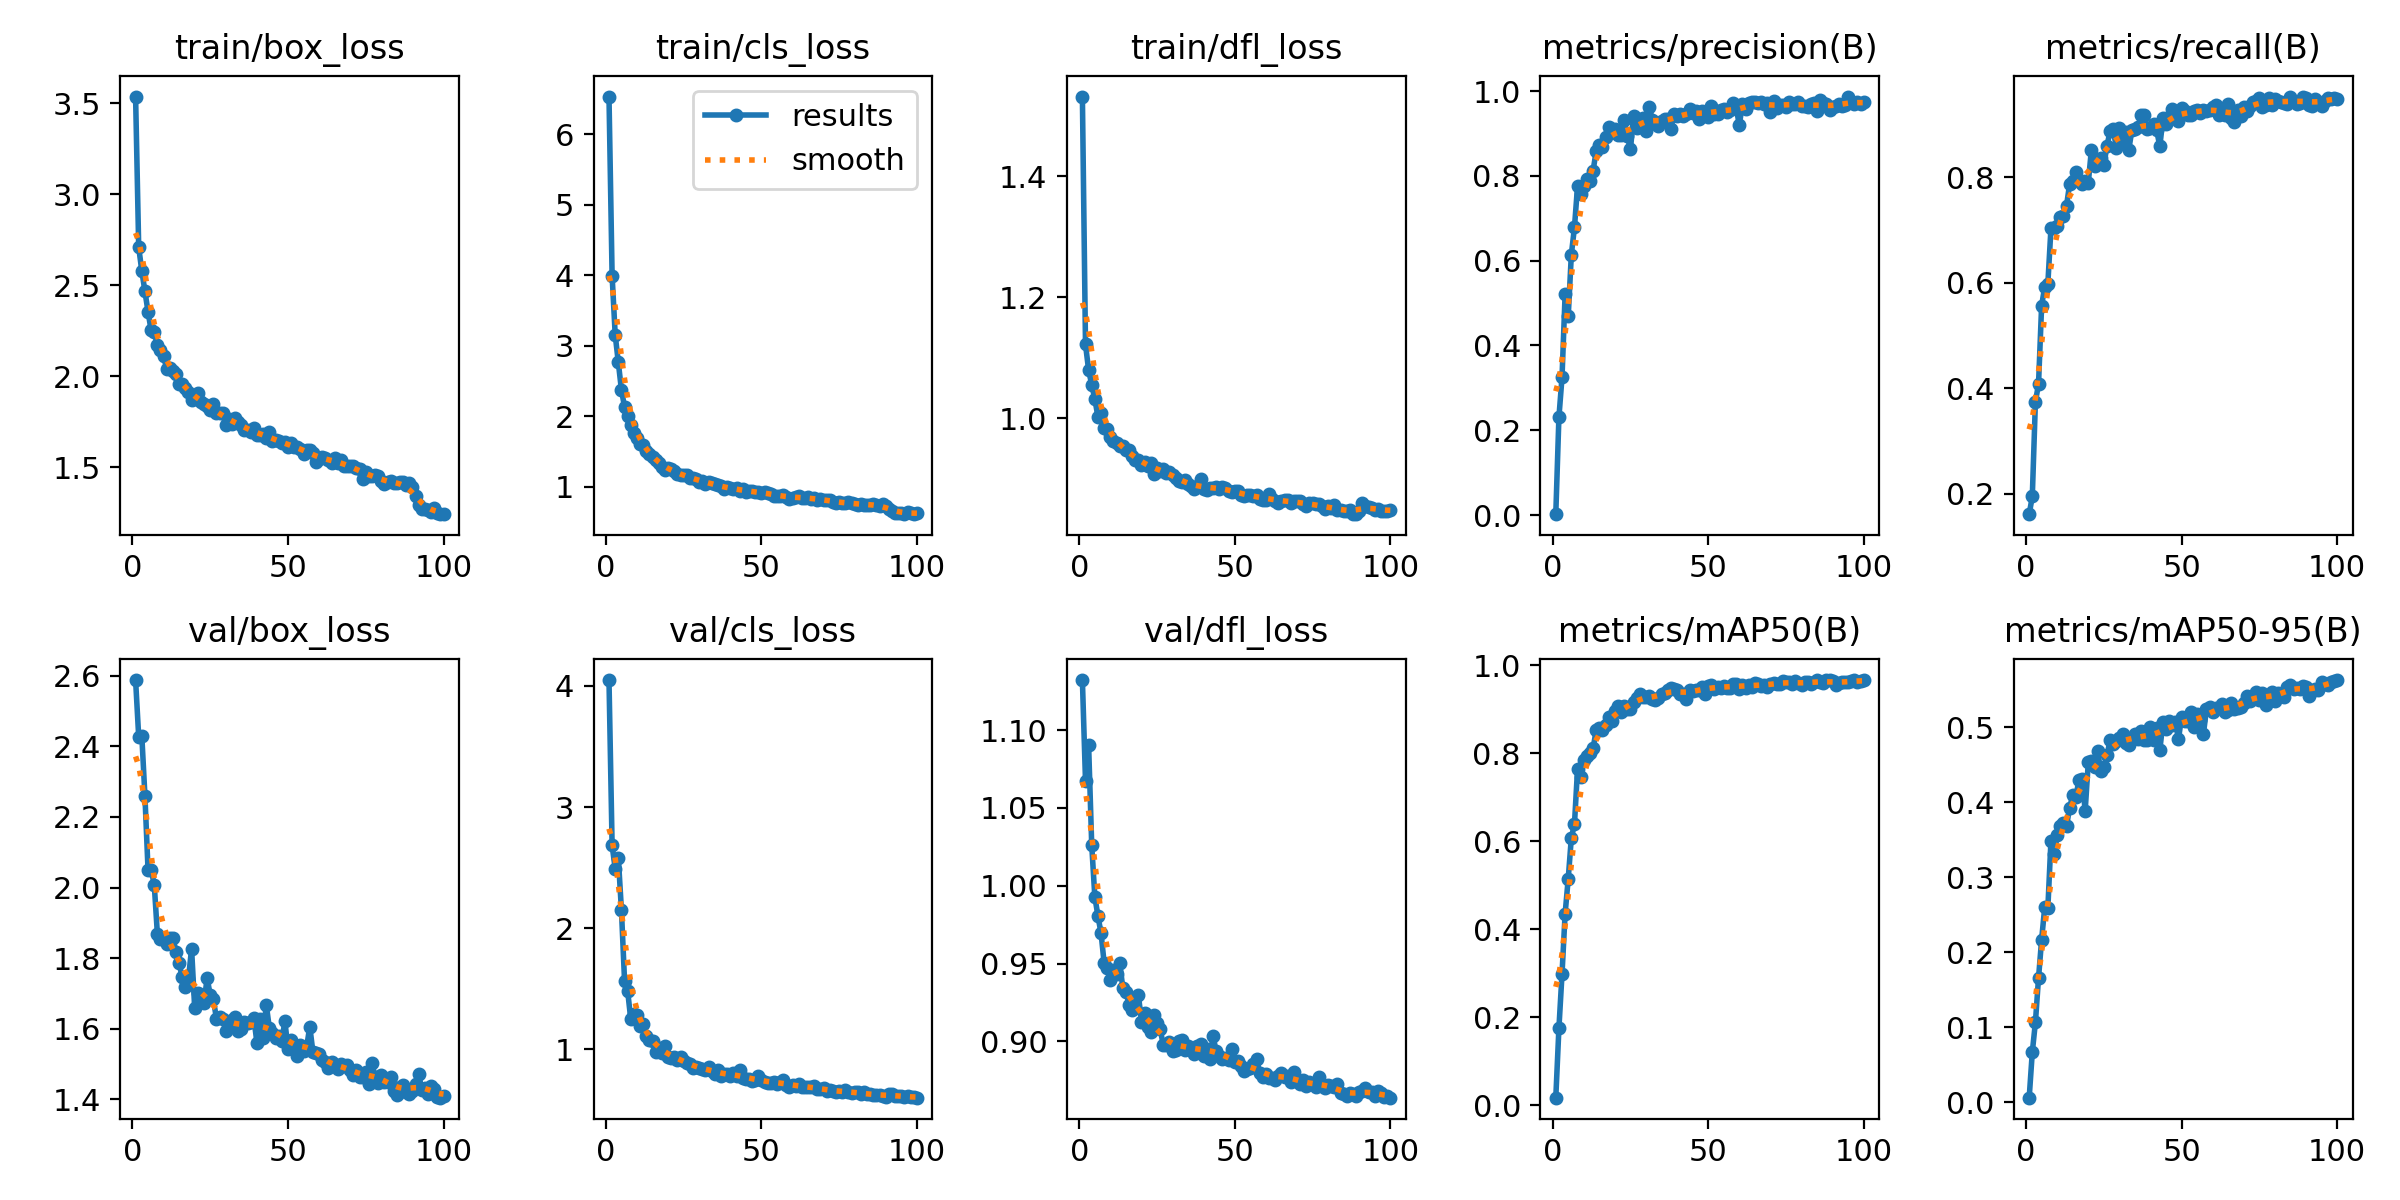

Source data for this figure (header and first rows):
epoch, time, train/box_loss, train/cls_loss, train/dfl_loss, metrics/precision(B), metrics/recall(B), metrics/mAP50(B), metrics/mAP50-95(B), val/box_loss, val/cls_loss, val/dfl_loss, lr/pg0, lr/pg1, lr/pg2
1, 64.47, 3.537, 6.538, 1.531, 0.00205, 0.1609, 0.01728, 0.00628, 2.587, 4.048, 1.132, 0.003309, 0.003309, 0.07022
2, 91.12, 2.708, 3.999, 1.122, 0.2301, 0.1945, 0.1747, 0.06702, 2.427, 2.686, 1.067, 0.006577, 0.006577, 0.04015
3, 118.9, 2.578, 3.156, 1.08, 0.3246, 0.3745, 0.2984, 0.1068, 2.429, 2.489, 1.09, 0.009778, 0.009778, 0.01002
4, 146.1, 2.467, 2.767, 1.056, 0.521, 0.4075, 0.4356, 0.1658, 2.26, 2.581, 1.026, 0.009703, 0.009703, 0.009703
5, 173.1, 2.354, 2.376, 1.032, 0.4693, 0.5568, 0.5153, 0.2172, 2.05, 2.151, 0.9929, 0.009604, 0.009604, 0.009604
6, 200.2, 2.252, 2.137, 1.002, 0.6145, 0.5924, 0.6081, 0.2607, 2.051, 1.568, 0.9806, 0.009505, 0.009505, 0.009505
7, 227.4, 2.241, 2.006, 1.009, 0.6783, 0.5983, 0.6389, 0.2591, 2.008, 1.482, 0.9694, 0.009406, 0.009406, 0.009406
8, 254.5, 2.17, 1.881, 0.9835, 0.7763, 0.7033, 0.7651, 0.3491, 1.869, 1.249, 0.9503, 0.009307, 0.009307, 0.009307
9, 281.7, 2.144, 1.76, 0.9826, 0.757, 0.7035, 0.7465, 0.3315, 1.855, 1.292, 0.9471, 0.009208, 0.009208, 0.009208
10, 309, 2.111, 1.698, 0.9692, 0.7756, 0.7079, 0.7861, 0.3563, 1.856, 1.283, 0.9397, 0.009109, 0.009109, 0.009109
11, 336.4, 2.039, 1.611, 0.962, 0.7929, 0.7245, 0.7948, 0.3684, 1.841, 1.196, 0.9458, 0.00901, 0.00901, 0.00901
12, 363.7, 2.044, 1.591, 0.959, 0.7873, 0.7269, 0.8006, 0.3728, 1.857, 1.214, 0.9436, 0.008911, 0.008911, 0.008911
13, 390.2, 2.029, 1.509, 0.9538, 0.8125, 0.7461, 0.8114, 0.3683, 1.857, 1.115, 0.9504, 0.008812, 0.008812, 0.008812
14, 416.7, 2.014, 1.467, 0.9537, 0.8591, 0.7873, 0.8538, 0.393, 1.817, 1.081, 0.9342, 0.008713, 0.008713, 0.008713
15, 444.4, 1.959, 1.421, 0.9475, 0.8723, 0.7937, 0.8585, 0.4093, 1.785, 1.068, 0.932, 0.008614, 0.008614, 0.008614
16, 471.2, 1.958, 1.387, 0.9475, 0.8681, 0.8103, 0.8531, 0.407, 1.745, 0.9829, 0.9237, 0.008515, 0.008515, 0.008515
17, 497.2, 1.937, 1.335, 0.9387, 0.8925, 0.7943, 0.8652, 0.4304, 1.717, 1.011, 0.9203, 0.008416, 0.008416, 0.008416
18, 523.8, 1.911, 1.279, 0.9318, 0.9143, 0.7877, 0.8837, 0.4306, 1.742, 0.9712, 0.9212, 0.008317, 0.008317, 0.008317
19, 550.5, 1.867, 1.247, 0.931, 0.9082, 0.7926, 0.8729, 0.3891, 1.827, 1.025, 0.9298, 0.008218, 0.008218, 0.008218
20, 577.8, 1.89, 1.262, 0.923, 0.9094, 0.7893, 0.8956, 0.4534, 1.659, 0.9353, 0.9128, 0.008119, 0.008119, 0.008119
21, 605.2, 1.906, 1.249, 0.9283, 0.8961, 0.8525, 0.9073, 0.4555, 1.701, 0.9327, 0.9182, 0.00802, 0.00802, 0.00802
22, 633.1, 1.858, 1.222, 0.9207, 0.897, 0.8214, 0.8939, 0.4476, 1.676, 0.9402, 0.9096, 0.007921, 0.007921, 0.007921
23, 660.2, 1.845, 1.18, 0.9264, 0.9306, 0.827, 0.9072, 0.468, 1.674, 0.9137, 0.9061, 0.007822, 0.007822, 0.007822
24, 686.9, 1.836, 1.174, 0.9082, 0.8938, 0.8363, 0.9005, 0.4424, 1.744, 0.9418, 0.9167, 0.007723, 0.007723, 0.007723
25, 713.8, 1.816, 1.167, 0.9187, 0.8626, 0.8238, 0.9013, 0.447, 1.695, 0.9021, 0.9115, 0.007624, 0.007624, 0.007624
26, 740.9, 1.848, 1.167, 0.9124, 0.9409, 0.8591, 0.9171, 0.4627, 1.684, 0.8848, 0.9078, 0.007525, 0.007525, 0.007525
27, 767.4, 1.8, 1.123, 0.9169, 0.9127, 0.8878, 0.927, 0.4827, 1.629, 0.8778, 0.8979, 0.007426, 0.007426, 0.007426
28, 794.3, 1.797, 1.121, 0.9094, 0.9314, 0.8926, 0.935, 0.4782, 1.632, 0.8509, 0.898, 0.007327, 0.007327, 0.007327
29, 821.2, 1.797, 1.11, 0.9109, 0.9376, 0.8562, 0.9278, 0.4818, 1.628, 0.852, 0.8997, 0.007228, 0.007228, 0.007228
30, 848, 1.729, 1.076, 0.9062, 0.9055, 0.894, 0.9277, 0.4864, 1.594, 0.8485, 0.8937, 0.007129, 0.007129, 0.007129
31, 875, 1.766, 1.087, 0.9015, 0.9634, 0.8685, 0.9306, 0.4908, 1.61, 0.8376, 0.8946, 0.00703, 0.00703, 0.00703
32, 901.9, 1.737, 1.046, 0.8969, 0.9329, 0.8855, 0.9242, 0.4787, 1.625, 0.8342, 0.9, 0.006931, 0.006931, 0.006931
33, 929.1, 1.768, 1.069, 0.8948, 0.9274, 0.8516, 0.9213, 0.476, 1.634, 0.8564, 0.9008, 0.006832, 0.006832, 0.006832
34, 956.2, 1.75, 1.058, 0.8986, 0.9166, 0.8889, 0.9254, 0.4857, 1.595, 0.826, 0.8943, 0.006733, 0.006733, 0.006733
35, 983, 1.729, 1.036, 0.8915, 0.9304, 0.8927, 0.9341, 0.4911, 1.599, 0.8015, 0.8971, 0.006634, 0.006634, 0.006634
36, 1010, 1.702, 1.023, 0.8884, 0.9334, 0.8955, 0.9374, 0.4853, 1.618, 0.8278, 0.8956, 0.006535, 0.006535, 0.006535
37, 1037, 1.706, 1.007, 0.8839, 0.9348, 0.9184, 0.9438, 0.4955, 1.616, 0.784, 0.8917, 0.006436, 0.006436, 0.006436
38, 1064, 1.691, 0.9735, 0.8861, 0.9115, 0.9187, 0.9488, 0.4833, 1.619, 0.7939, 0.8968, 0.006337, 0.006337, 0.006337
39, 1091, 1.717, 0.9957, 0.9, 0.9458, 0.8917, 0.9467, 0.4827, 1.632, 0.7989, 0.8985, 0.006238, 0.006238, 0.006238
40, 1118, 1.678, 0.9825, 0.8827, 0.9402, 0.8938, 0.9434, 0.5003, 1.561, 0.7793, 0.8904, 0.006139, 0.006139, 0.006139
41, 1144, 1.677, 0.973, 0.8815, 0.9449, 0.9009, 0.936, 0.4836, 1.627, 0.8023, 0.8954, 0.00604, 0.00604, 0.00604
42, 1171, 1.681, 0.9794, 0.8852, 0.9405, 0.8892, 0.9352, 0.4999, 1.575, 0.7817, 0.8887, 0.005941, 0.005941, 0.005941
43, 1198, 1.66, 0.9433, 0.8848, 0.9464, 0.8587, 0.9247, 0.4698, 1.669, 0.8283, 0.9037, 0.005842, 0.005842, 0.005842
44, 1225, 1.694, 0.9766, 0.8871, 0.9586, 0.9122, 0.943, 0.507, 1.602, 0.7651, 0.8936, 0.005743, 0.005743, 0.005743
45, 1252, 1.645, 0.9238, 0.8828, 0.9487, 0.9003, 0.942, 0.4984, 1.588, 0.7599, 0.8907, 0.005644, 0.005644, 0.005644
46, 1279, 1.648, 0.9367, 0.8873, 0.9525, 0.9146, 0.9446, 0.5085, 1.573, 0.7544, 0.8889, 0.005545, 0.005545, 0.005545
47, 1306, 1.641, 0.9358, 0.8848, 0.9349, 0.929, 0.9437, 0.5033, 1.579, 0.7406, 0.8893, 0.005446, 0.005446, 0.005446
48, 1333, 1.634, 0.9337, 0.88, 0.9538, 0.917, 0.9499, 0.5068, 1.566, 0.7501, 0.8879, 0.005347, 0.005347, 0.005347
49, 1360, 1.636, 0.9243, 0.8779, 0.9436, 0.9068, 0.9359, 0.4846, 1.622, 0.7787, 0.895, 0.005248, 0.005248, 0.005248
50, 1387, 1.61, 0.9169, 0.8808, 0.9397, 0.9324, 0.9529, 0.5142, 1.543, 0.7523, 0.8869, 0.005149, 0.005149, 0.005149
51, 1414, 1.633, 0.9224, 0.8805, 0.9659, 0.9255, 0.9549, 0.5088, 1.568, 0.7326, 0.8872, 0.00505, 0.00505, 0.00505
52, 1441, 1.612, 0.9102, 0.8737, 0.9456, 0.9192, 0.9461, 0.5091, 1.546, 0.7198, 0.8843, 0.004951, 0.004951, 0.004951
53, 1466, 1.61, 0.9057, 0.8726, 0.9465, 0.9179, 0.9517, 0.5206, 1.522, 0.7205, 0.8811, 0.004852, 0.004852, 0.004852
54, 1494, 1.602, 0.8764, 0.8741, 0.9554, 0.9262, 0.9498, 0.5002, 1.554, 0.7346, 0.8822, 0.004753, 0.004753, 0.004753
55, 1521, 1.573, 0.8772, 0.8731, 0.9583, 0.9284, 0.9533, 0.5185, 1.536, 0.7133, 0.8828, 0.004654, 0.004654, 0.004654
56, 1548, 1.594, 0.8787, 0.8711, 0.9496, 0.9229, 0.9485, 0.5101, 1.549, 0.7354, 0.8853, 0.004555, 0.004555, 0.004555
57, 1575, 1.592, 0.8819, 0.8729, 0.9545, 0.9274, 0.9483, 0.4908, 1.606, 0.751, 0.8889, 0.004456, 0.004456, 0.004456
58, 1601, 1.578, 0.8568, 0.8675, 0.9723, 0.9261, 0.9569, 0.5247, 1.535, 0.7077, 0.88, 0.004357, 0.004357, 0.004357
59, 1628, 1.53, 0.8361, 0.8657, 0.9614, 0.9282, 0.9567, 0.5279, 1.531, 0.6907, 0.8771, 0.004258, 0.004258, 0.004258
60, 1655, 1.544, 0.844, 0.8649, 0.9195, 0.9331, 0.9469, 0.5206, 1.527, 0.7103, 0.8789, 0.004159, 0.004159, 0.004159
... 40 more rows
